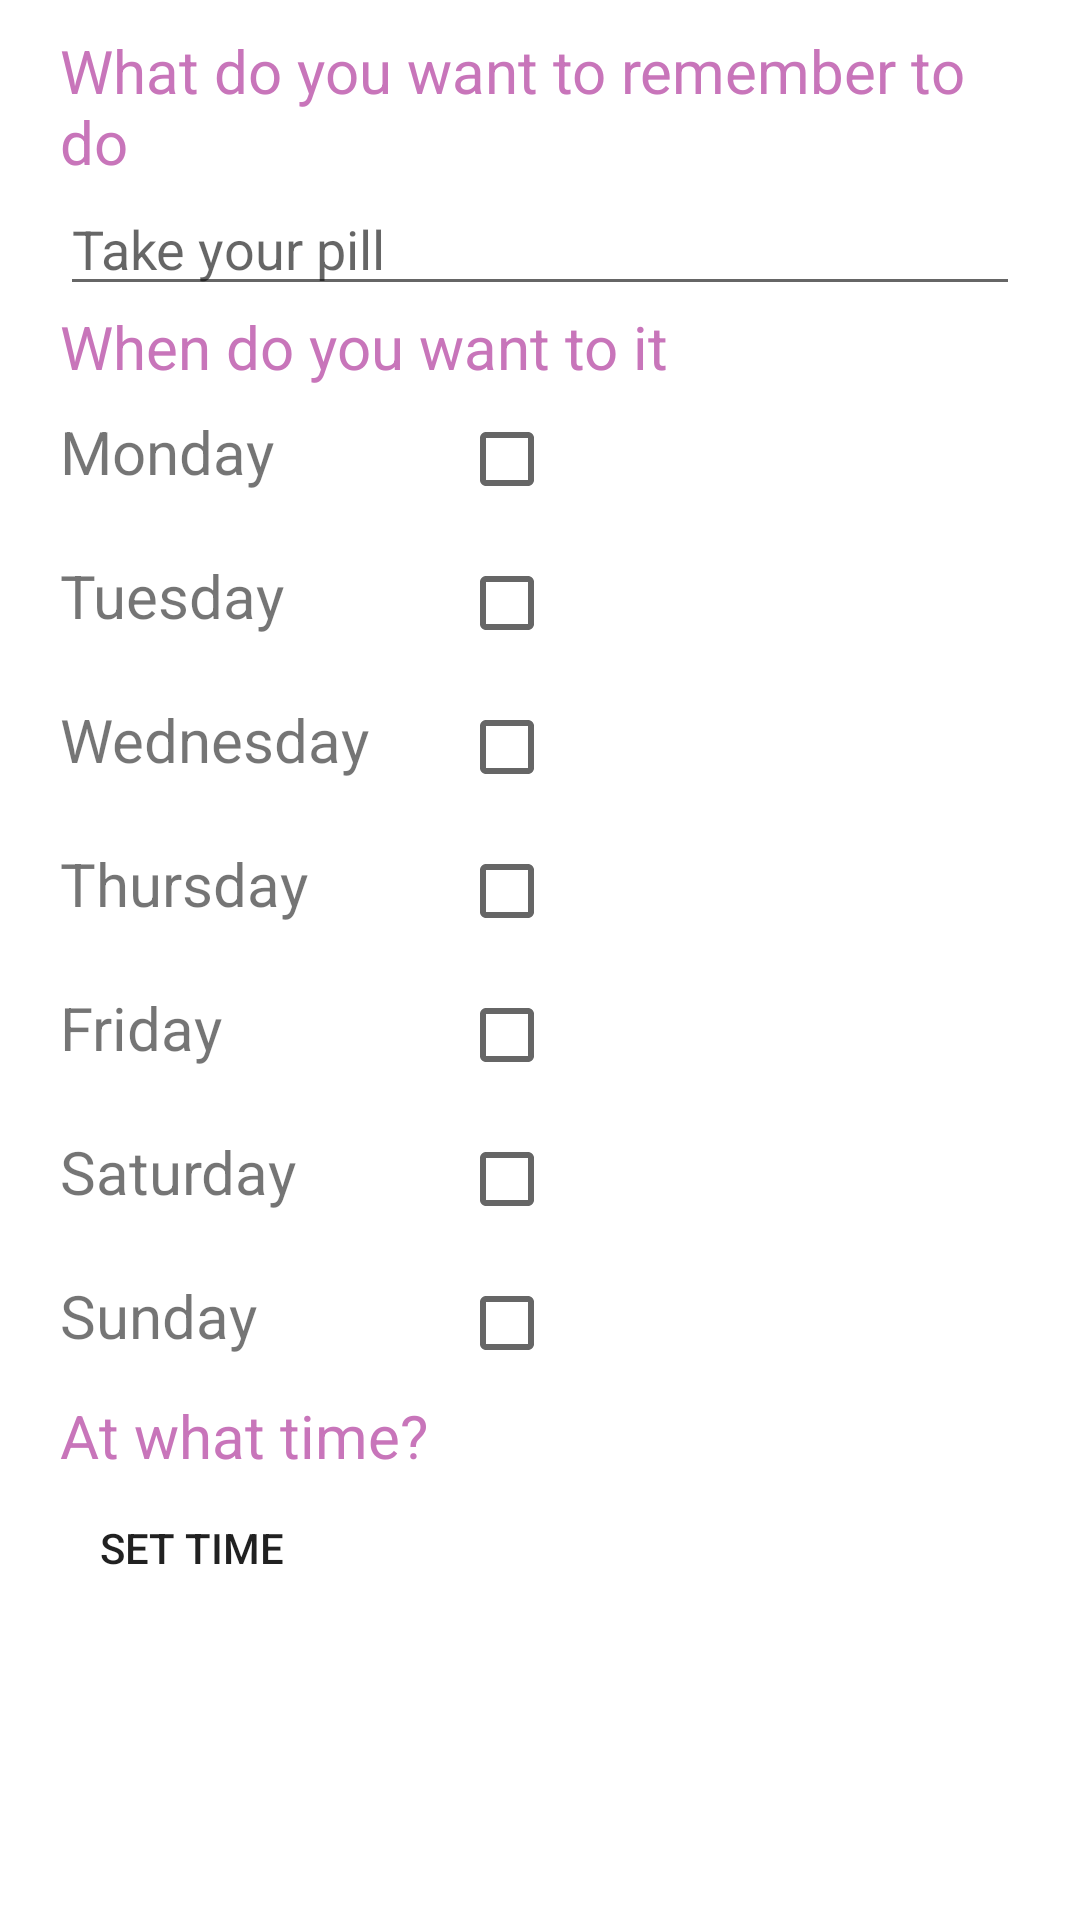

Layout XML and referenced resources for this Android screen:
<!-- AndroidManifest.xml: application theme Theme.MyDigimind_YocupicioMartin -->
<!-- res/layout/fragment_dashboard.xml -->
<?xml version="1.0" encoding="utf-8"?>
<LinearLayout xmlns:android="http://schemas.android.com/apk/res/android"
    xmlns:app="http://schemas.android.com/apk/res-auto"
    xmlns:tools="http://schemas.android.com/tools"
    android:layout_width="match_parent"
    android:layout_height="match_parent"
    android:orientation="vertical"
    android:paddingLeft="20dp"
    android:paddingRight="20dp"
    tools:context=".ui.dashboard.DashboardFragment">

    <ImageView
        android:layout_width="match_parent"
        android:layout_marginBottom="10dp"
        android:layout_height="wrap_content"
        android:src="@drawable/logobrain" />

    <TextView
        android:layout_width="match_parent"
        android:layout_height="wrap_content"
        android:textColor="@color/colorAccent"
        android:textSize="20sp"
        android:text="What do you want to remember to do" />

    <EditText
        android:layout_width="match_parent"
        android:layout_height="wrap_content"
        android:hint="Take your pill"
        android:inputType="text"/>
    
    <TextView
        android:layout_width="match_parent"
        android:layout_height="wrap_content"
        android:textColor="@color/colorAccent"
        android:textSize="20sp"
        android:text="When do you want to it" />

    <TableLayout
        android:layout_width="match_parent"
        android:layout_height="wrap_content">

        <TableRow>
            <TextView
                android:layout_width="wrap_content"
                android:layout_height="wrap_content"
                android:text="Monday"
                android:textSize="20sp"
                />

            <CheckBox
                android:layout_width="wrap_content"
                android:layout_marginStart="30dp"
                android:layout_height="wrap_content"/>
        </TableRow>

        <TableRow>
            <TextView
                android:layout_width="wrap_content"
                android:layout_height="wrap_content"
                android:text="Tuesday"
                android:textSize="20sp"
                />

            <CheckBox
                android:layout_width="wrap_content"
                android:layout_marginStart="30dp"
                android:layout_height="wrap_content"/>
        </TableRow>

        <TableRow>
            <TextView
                android:layout_width="wrap_content"
                android:layout_height="wrap_content"
                android:text="Wednesday"
                android:textSize="20sp"
                />

            <CheckBox
                android:layout_width="wrap_content"
                android:layout_marginStart="30dp"
                android:layout_height="wrap_content"/>
        </TableRow>

        <TableRow>
            <TextView
                android:layout_width="wrap_content"
                android:layout_height="wrap_content"
                android:text="Thursday"
                android:textSize="20sp"
                />

            <CheckBox
                android:layout_width="wrap_content"
                android:layout_marginStart="30dp"
                android:layout_height="wrap_content"/>
        </TableRow>

        <TableRow>
            <TextView
                android:layout_width="wrap_content"
                android:layout_height="wrap_content"
                android:text="Friday"
                android:textSize="20sp"
                />

            <CheckBox
                android:layout_width="wrap_content"
                android:layout_marginStart="30dp"
                android:layout_height="wrap_content"/>
        </TableRow>

        <TableRow>
            <TextView
                android:layout_width="wrap_content"
                android:layout_height="wrap_content"
                android:text="Saturday"
                android:textSize="20sp"
                />

            <CheckBox
                android:layout_width="wrap_content"
                android:layout_marginStart="30dp"
                android:layout_height="wrap_content"/>
        </TableRow>

        <TableRow>
            <TextView
                android:layout_width="wrap_content"
                android:layout_height="wrap_content"
                android:text="Sunday"
                android:textSize="20sp"
                />

            <CheckBox
                android:layout_width="wrap_content"
                android:layout_marginStart="30dp"
                android:layout_height="wrap_content"/>
        </TableRow>
    </TableLayout>
    
    <TextView
        android:layout_width="match_parent"
        android:layout_height="wrap_content"
        android:text="At what time?"
        android:textSize="20sp"
        android:textColor="@color/colorAccent"
        />
    
    <Button
        android:layout_width="wrap_content"
        android:layout_height="wrap_content"
        android:text="Set time"
        android:background="?android:attr/selectableItemBackground"
        />

</LinearLayout>
<!-- resources referenced by this layout -->
<resources>
  <color name="colorAccent">#C875BA</color>
  <style name="Theme.MyDigimind_YocupicioMartin" parent="Theme.MaterialComponents.DayNight.DarkActionBar">
          
          <item name="colorPrimary">@color/purple_500</item>
          <item name="colorPrimaryVariant">@color/purple_700</item>
          <item name="colorOnPrimary">@color/white</item>
          
          <item name="colorSecondary">@color/teal_200</item>
          <item name="colorSecondaryVariant">@color/teal_700</item>
          <item name="colorOnSecondary">@color/black</item>
          
          <item name="android:statusBarColor">?attr/colorPrimaryVariant</item>
          
      </style>
  <color name="purple_500">#FF6200EE</color>
  <color name="purple_700">#FF3700B3</color>
  <color name="white">#FFFFFFFF</color>
  <color name="teal_200">#FF03DAC5</color>
  <color name="teal_700">#FF018786</color>
  <color name="black">#FF000000</color>
</resources>
